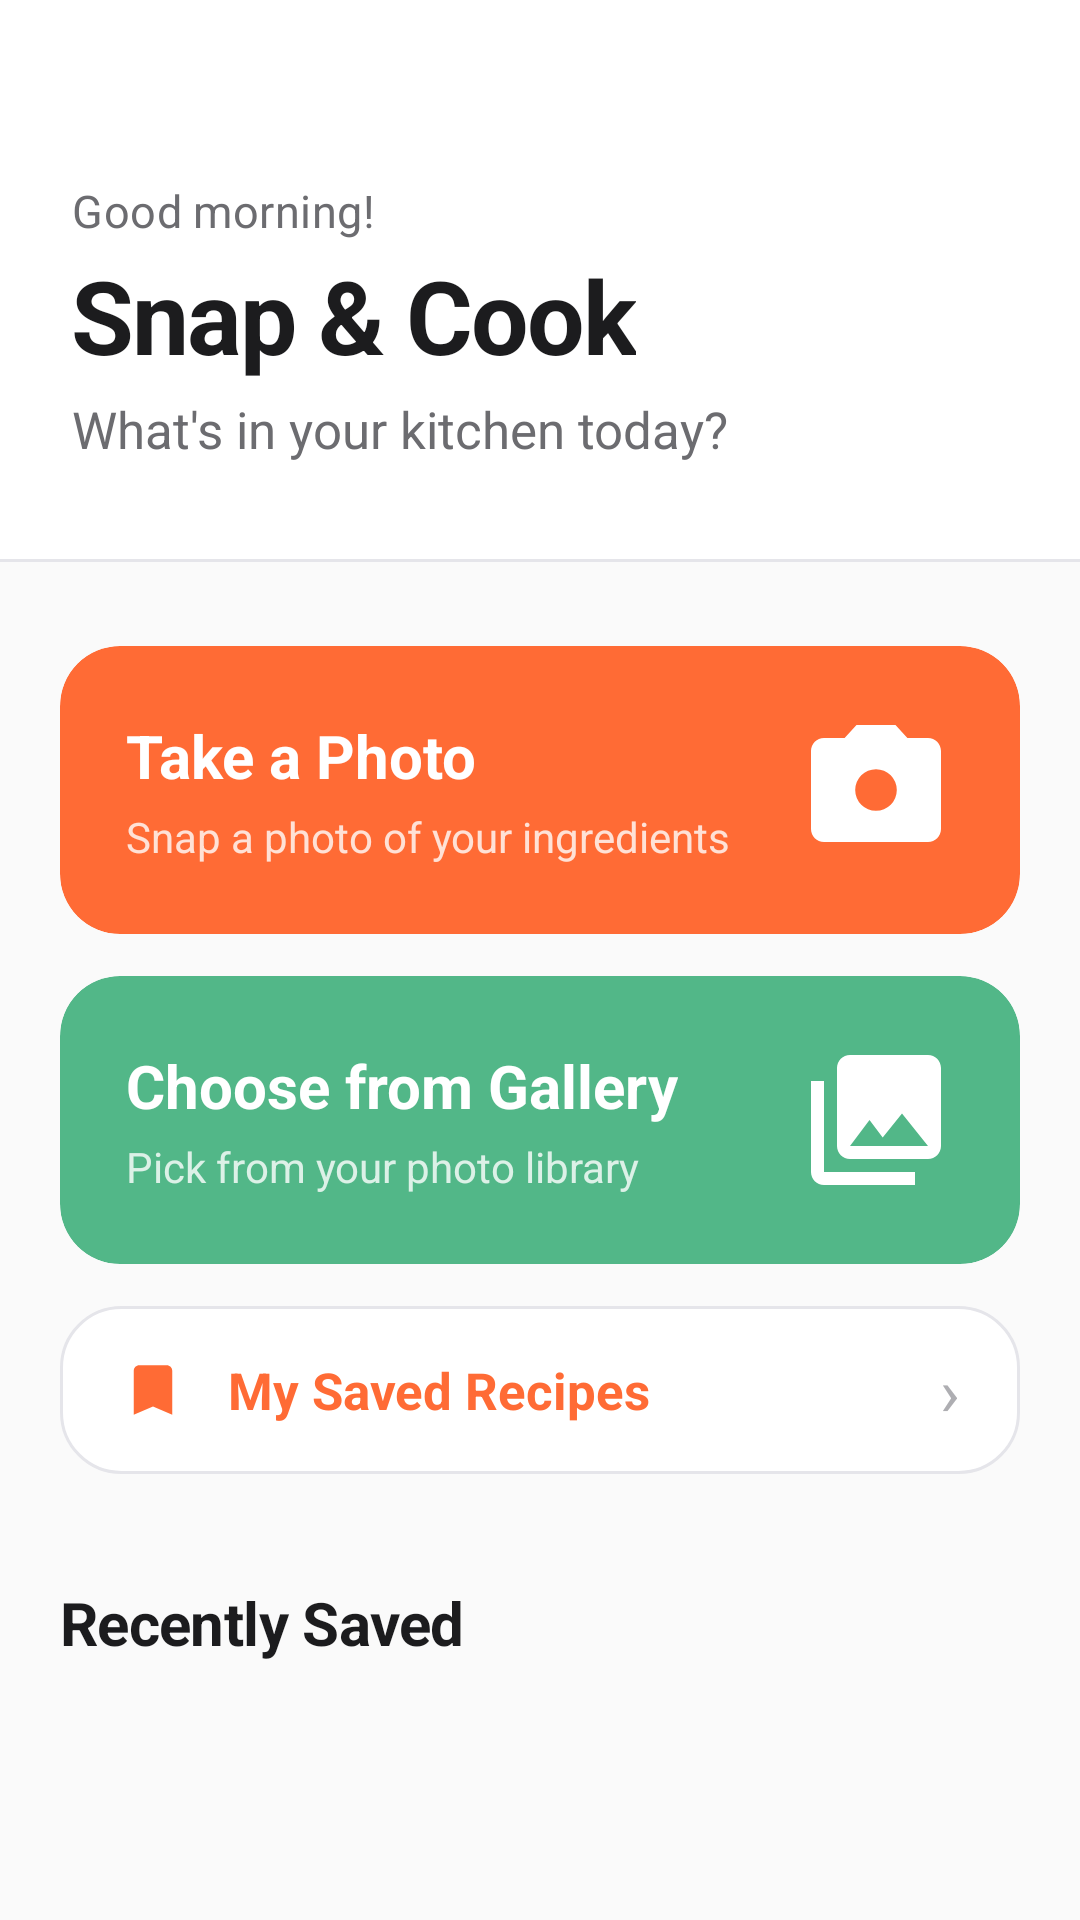

Layout XML and referenced resources for this Android screen:
<!-- AndroidManifest.xml: activity theme Theme.SnapNCook -->
<!-- res/layout/activity_main.xml -->
<?xml version="1.0" encoding="utf-8"?>
<androidx.coordinatorlayout.widget.CoordinatorLayout
    xmlns:android="http://schemas.android.com/apk/res/android"
    xmlns:app="http://schemas.android.com/apk/res-auto"
    android:layout_width="match_parent"
    android:layout_height="match_parent"
    android:background="@color/bg_primary">

    <androidx.core.widget.NestedScrollView
        android:layout_width="match_parent"
        android:layout_height="match_parent"
        android:fillViewport="true">

        <LinearLayout
            android:layout_width="match_parent"
            android:layout_height="wrap_content"
            android:orientation="vertical"
            android:paddingBottom="40dp">

            
            <LinearLayout
                android:layout_width="match_parent"
                android:layout_height="wrap_content"
                android:orientation="vertical"
                android:background="@color/bg_tertiary"
                android:paddingStart="24dp"
                android:paddingEnd="24dp"
                android:paddingTop="60dp"
                android:paddingBottom="32dp">

                <TextView
                    android:id="@+id/tv_greeting"
                    android:layout_width="wrap_content"
                    android:layout_height="wrap_content"
                    android:text="@string/home_greeting_morning"
                    android:textSize="15sp"
                    android:textColor="@color/text_secondary"
                    android:letterSpacing="0.01" />

                <TextView
                    android:layout_width="wrap_content"
                    android:layout_height="wrap_content"
                    android:text="@string/app_name"
                    android:textSize="34sp"
                    android:textStyle="bold"
                    android:textColor="@color/text_primary"
                    android:letterSpacing="-0.02"
                    android:layout_marginTop="2dp" />

                <TextView
                    android:layout_width="wrap_content"
                    android:layout_height="wrap_content"
                    android:text="@string/home_subtitle"
                    android:textSize="17sp"
                    android:textColor="@color/text_secondary"
                    android:layout_marginTop="4dp" />

            </LinearLayout>

            
            <View
                android:layout_width="match_parent"
                android:layout_height="1dp"
                android:background="@color/separator" />

            
            <LinearLayout
                android:layout_width="match_parent"
                android:layout_height="wrap_content"
                android:orientation="vertical"
                android:paddingStart="20dp"
                android:paddingEnd="20dp"
                android:paddingTop="28dp"
                android:paddingBottom="8dp">

                
                <androidx.cardview.widget.CardView
                    android:id="@+id/card_camera"
                    android:layout_width="match_parent"
                    android:layout_height="wrap_content"
                    android:layout_marginBottom="14dp"
                    app:cardCornerRadius="20dp"
                    app:cardElevation="0dp"
                    app:cardBackgroundColor="@color/brand_primary">

                    <LinearLayout
                        android:layout_width="match_parent"
                        android:layout_height="wrap_content"
                        android:orientation="horizontal"
                        android:gravity="center_vertical"
                        android:padding="22dp">

                        <LinearLayout
                            android:layout_width="0dp"
                            android:layout_height="wrap_content"
                            android:layout_weight="1"
                            android:orientation="vertical">

                            <TextView
                                android:layout_width="wrap_content"
                                android:layout_height="wrap_content"
                                android:text="@string/home_btn_camera"
                                android:textColor="@android:color/white"
                                android:textSize="20sp"
                                android:textStyle="bold" />

                            <TextView
                                android:layout_width="wrap_content"
                                android:layout_height="wrap_content"
                                android:text="Snap a photo of your ingredients"
                                android:textColor="#CCFFFFFF"
                                android:textSize="14sp"
                                android:layout_marginTop="4dp" />

                        </LinearLayout>

                        <ImageView
                            android:layout_width="52dp"
                            android:layout_height="52dp"
                            android:src="@drawable/ic_camera"
                            android:contentDescription="@string/cd_camera_capture"
                            android:layout_marginStart="16dp" />

                    </LinearLayout>

                </androidx.cardview.widget.CardView>

                
                <androidx.cardview.widget.CardView
                    android:id="@+id/card_gallery"
                    android:layout_width="match_parent"
                    android:layout_height="wrap_content"
                    android:layout_marginBottom="14dp"
                    app:cardCornerRadius="20dp"
                    app:cardElevation="0dp"
                    app:cardBackgroundColor="@color/brand_secondary">

                    <LinearLayout
                        android:layout_width="match_parent"
                        android:layout_height="wrap_content"
                        android:orientation="horizontal"
                        android:gravity="center_vertical"
                        android:padding="22dp">

                        <LinearLayout
                            android:layout_width="0dp"
                            android:layout_height="wrap_content"
                            android:layout_weight="1"
                            android:orientation="vertical">

                            <TextView
                                android:layout_width="wrap_content"
                                android:layout_height="wrap_content"
                                android:text="@string/home_btn_gallery"
                                android:textColor="@android:color/white"
                                android:textSize="20sp"
                                android:textStyle="bold" />

                            <TextView
                                android:layout_width="wrap_content"
                                android:layout_height="wrap_content"
                                android:text="Pick from your photo library"
                                android:textColor="#CCFFFFFF"
                                android:textSize="14sp"
                                android:layout_marginTop="4dp" />

                        </LinearLayout>

                        <ImageView
                            android:layout_width="52dp"
                            android:layout_height="52dp"
                            android:src="@drawable/ic_gallery"
                            android:contentDescription="@string/cd_gallery_pick"
                            android:layout_marginStart="16dp" />

                    </LinearLayout>

                </androidx.cardview.widget.CardView>

                
                <LinearLayout
                    android:id="@+id/btn_saved"
                    android:layout_width="match_parent"
                    android:layout_height="56dp"
                    android:orientation="horizontal"
                    android:gravity="center_vertical"
                    android:background="@drawable/bg_card"
                    android:paddingStart="20dp"
                    android:paddingEnd="20dp"
                    android:clickable="true"
                    android:focusable="true">

                    <ImageView
                        android:layout_width="22dp"
                        android:layout_height="22dp"
                        android:src="@drawable/ic_bookmark"
                        android:tint="@color/brand_primary"
                        android:contentDescription="@null" />

                    <TextView
                        android:layout_width="0dp"
                        android:layout_height="wrap_content"
                        android:layout_weight="1"
                        android:text="@string/home_btn_saved"
                        android:textColor="@color/brand_primary"
                        android:textSize="17sp"
                        android:textStyle="bold"
                        android:layout_marginStart="14dp" />

                    <TextView
                        android:layout_width="wrap_content"
                        android:layout_height="wrap_content"
                        android:text="›"
                        android:textColor="@color/text_tertiary"
                        android:textSize="22sp" />

                </LinearLayout>

            </LinearLayout>

            
            <LinearLayout
                android:layout_width="match_parent"
                android:layout_height="wrap_content"
                android:orientation="vertical"
                android:paddingStart="20dp"
                android:paddingEnd="20dp"
                android:paddingTop="28dp">

                <TextView
                    android:layout_width="wrap_content"
                    android:layout_height="wrap_content"
                    android:text="@string/home_recent_title"
                    android:textSize="20sp"
                    android:textStyle="bold"
                    android:textColor="@color/text_primary"
                    android:letterSpacing="-0.01"
                    android:layout_marginBottom="12dp" />

                <TextView
                    android:id="@+id/tv_no_recent"
                    android:layout_width="wrap_content"
                    android:layout_height="wrap_content"
                    android:text="@string/home_no_recent"
                    android:textSize="15sp"
                    android:textColor="@color/text_tertiary"
                    android:gravity="center"
                    android:layout_gravity="center_horizontal"
                    android:layout_marginTop="8dp"
                    android:visibility="gone" />

                <androidx.recyclerview.widget.RecyclerView
                    android:id="@+id/rv_recent"
                    android:layout_width="match_parent"
                    android:layout_height="wrap_content"
                    android:nestedScrollingEnabled="false"
                    android:visibility="gone" />

            </LinearLayout>

        </LinearLayout>

    </androidx.core.widget.NestedScrollView>

</androidx.coordinatorlayout.widget.CoordinatorLayout>
<!-- resources referenced by this layout -->
<resources>
  <color name="bg_primary">#FAFAFA</color>
  <color name="bg_tertiary">#FFFFFF</color>
  <color name="brand_primary">#FF6B35</color>
  <color name="brand_secondary">#52B788</color>
  <color name="separator">#E5E5EA</color>
  <color name="text_primary">#1C1C1E</color>
  <color name="text_secondary">#6C6C70</color>
  <color name="text_tertiary">#AEAEB2</color>
  <!-- drawable bg_card (drawable) -->
  <?xml version="1.0" encoding="utf-8"?>
  <shape xmlns:android="http://schemas.android.com/apk/res/android"
      android:shape="rectangle">
      <solid android:color="@color/bg_card" />
      <corners android:radius="20dp" />
      <stroke android:color="@color/separator" android:width="1dp" />
  </shape>
  <!-- drawable ic_bookmark (drawable) -->
  <?xml version="1.0" encoding="utf-8"?>
  <vector xmlns:android="http://schemas.android.com/apk/res/android"
      android:width="24dp"
      android:height="24dp"
      android:viewportWidth="24"
      android:viewportHeight="24">
      <path
          android:fillColor="@android:color/white"
          android:pathData="M17,3H7C5.9,3 5,3.9 5,5V21L12,18L19,21V5C19,3.9 18.1,3 17,3Z" />
  </vector>
  <!-- drawable ic_camera (drawable) -->
  <?xml version="1.0" encoding="utf-8"?>
  <vector xmlns:android="http://schemas.android.com/apk/res/android"
      android:width="24dp"
      android:height="24dp"
      android:viewportWidth="24"
      android:viewportHeight="24">
      <path
          android:fillColor="@android:color/white"
          android:pathData="M12,15.2A3.2,3.2 0,0 1,8.8 12,3.2 3.2,0 0,1 12,8.8,3.2 3.2,0 0,1 15.2,12,3.2 3.2,0 0,1 12,15.2M9,2L7.17,4H4C2.9,4 2,4.9 2,6V18C2,19.1 2.9,20 4,20H20C21.1,20 22,19.1 22,18V6C22,4.9 21.1,4 20,4H16.83L15,2H9Z" />
  </vector>
  <!-- drawable ic_gallery (drawable) -->
  <?xml version="1.0" encoding="utf-8"?>
  <vector xmlns:android="http://schemas.android.com/apk/res/android"
      android:width="24dp"
      android:height="24dp"
      android:viewportWidth="24"
      android:viewportHeight="24">
      <path
          android:fillColor="@android:color/white"
          android:pathData="M22,16V4C22,2.9 21.1,2 20,2H8C6.9,2 6,2.9 6,4V16C6,17.1 6.9,18 8,18H20C21.1,18 22,17.1 22,16M11,12L13.03,14.71L16,11L20,16H8L11,12M2,6V20C2,21.1 2.9,22 4,22H18V20H4V6H2Z" />
  </vector>
  <string name="app_name">Snap &amp; Cook</string>
  <string name="cd_camera_capture">Take photo of ingredients</string>
  <string name="cd_gallery_pick">Choose photo from gallery</string>
  <string name="home_btn_camera">Take a Photo</string>
  <string name="home_btn_gallery">Choose from Gallery</string>
  <string name="home_btn_saved">My Saved Recipes</string>
  <string name="home_greeting_morning">Good morning!</string>
  <string name="home_no_recent">No saved recipes yet.\nStart cooking!</string>
  <string name="home_recent_title">Recently Saved</string>
  <string name="home_subtitle">What\'s in your kitchen today?</string>
  <color name="bg_card">#FFFFFF</color>
</resources>
